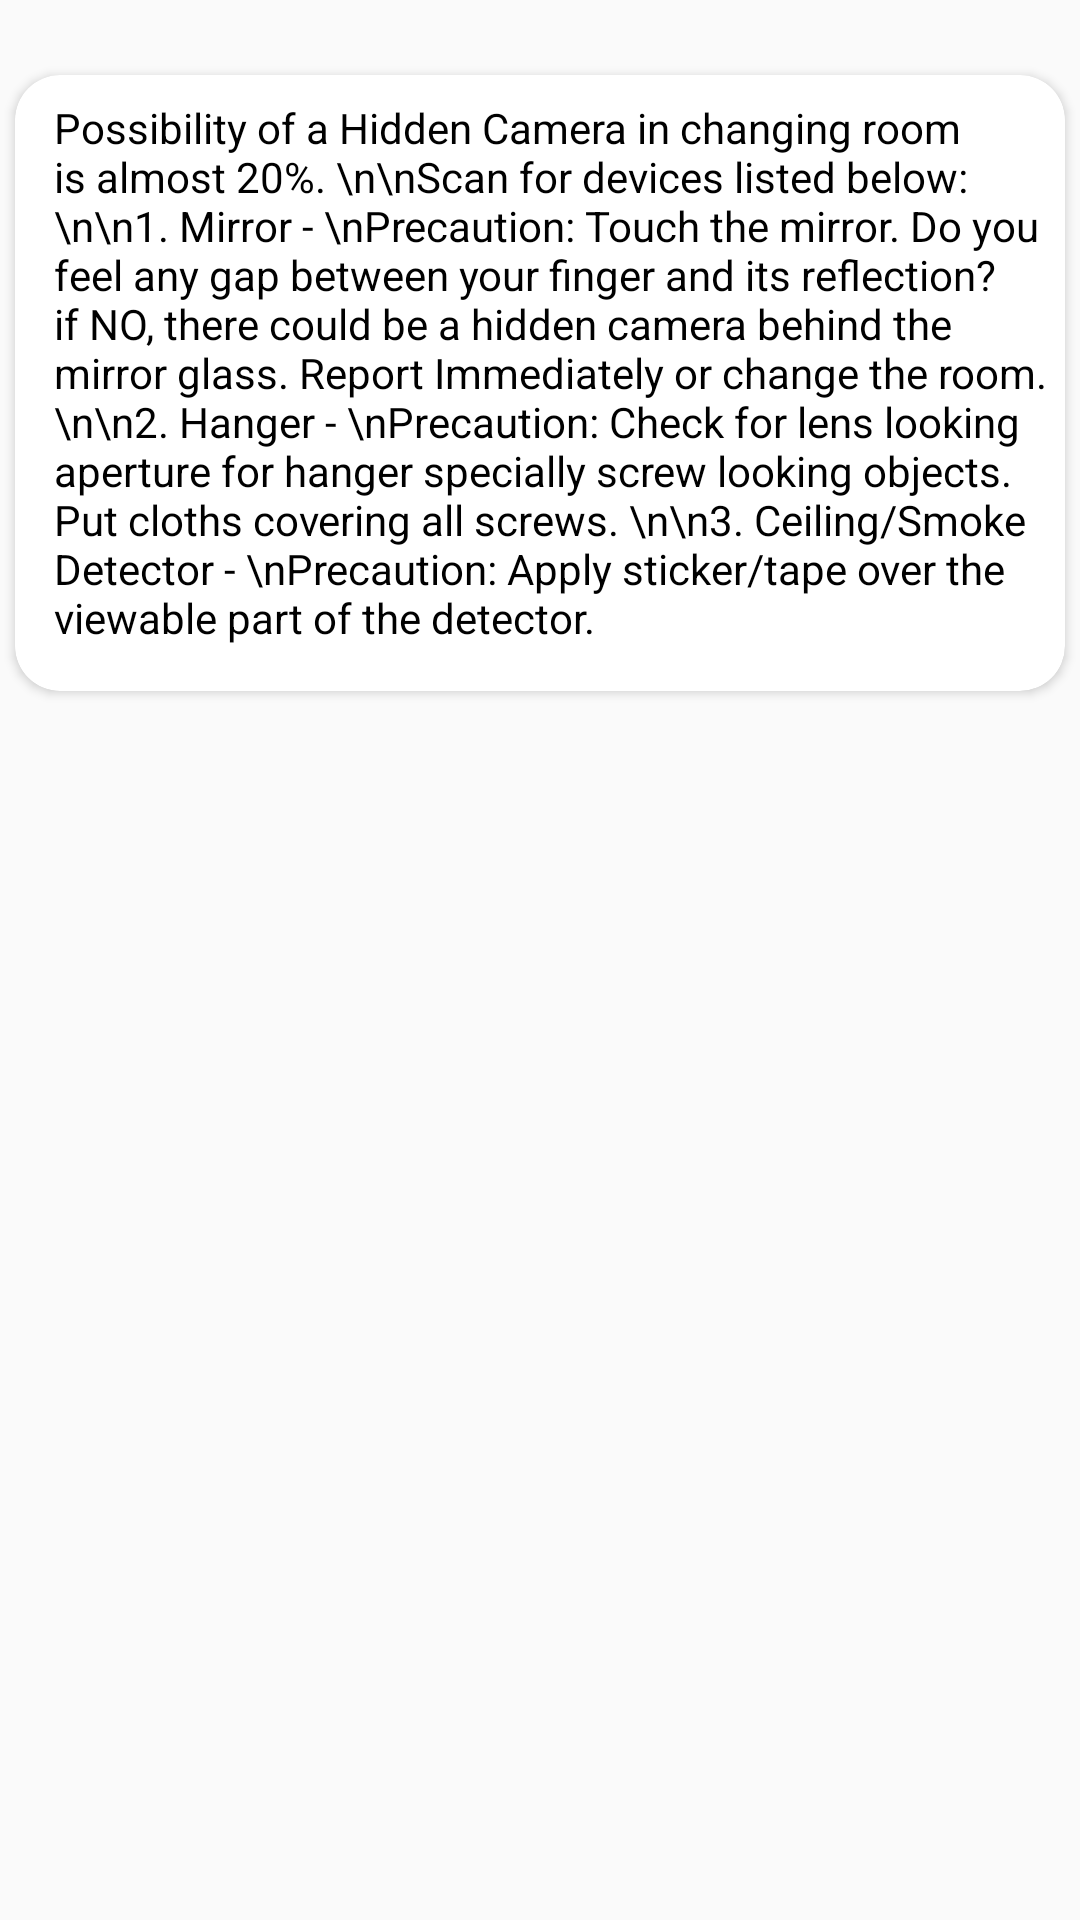

Write the Android layout XML for this screen, with the resource values it uses.
<!-- AndroidManifest.xml: application theme AppTheme -->
<!-- res/layout/activity_changing_room.xml -->
<?xml version="1.0" encoding="utf-8"?>
<androidx.constraintlayout.widget.ConstraintLayout xmlns:android="http://schemas.android.com/apk/res/android"
    xmlns:app="http://schemas.android.com/apk/res-auto"
    xmlns:tools="http://schemas.android.com/tools"
    android:layout_width="match_parent"
    android:layout_height="match_parent"
    tools:context=".Bedroom">


    <androidx.cardview.widget.CardView
        android:layout_width="match_parent"
        android:layout_height="wrap_content"
        android:layout_marginTop="25dp"
        app:cardCornerRadius="15dp"
        android:layout_marginLeft="5dp"
        android:layout_marginRight="5dp"
        app:layout_constraintEnd_toEndOf="parent"
        app:layout_constraintStart_toStartOf="parent"
        app:layout_constraintTop_toTopOf="parent">

        <ScrollView
            android:layout_width="match_parent"
            android:layout_height="match_parent">

            <TextView
                android:layout_width="match_parent"
                android:layout_height="match_parent"
                android:layout_marginLeft="8dp"
                android:layout_marginTop="8dp"
                android:inputType="textMultiLine"
                android:paddingLeft="5dp"
                android:paddingRight="2dp"
                android:paddingBottom="15dp"
                android:text="Possibility of a Hidden Camera in changing room is almost 20%. \n\nScan for devices listed below: \n\n1. Mirror - \nPrecaution: Touch the mirror. Do you feel any gap between your finger and its reflection? if NO, there could be a hidden camera behind the mirror glass. Report Immediately or change the room. \n\n2. Hanger - \nPrecaution: Check for lens looking aperture for hanger specially screw looking objects. Put cloths covering all screws. \n\n3. Ceiling/Smoke Detector - \nPrecaution: Apply sticker/tape over the viewable part of the detector."
                android:textColor="#000000"
                android:textSize="14dp" />
        </ScrollView>

    </androidx.cardview.widget.CardView>

</androidx.constraintlayout.widget.ConstraintLayout>
<!-- resources referenced by this layout -->
<resources>
  <style name="AppTheme" parent="Theme.AppCompat.Light.NoActionBar">
          
          <item name="colorPrimary">@color/colorPrimary</item>
          <item name="colorPrimaryDark">@color/colorPrimaryDark</item>
          <item name="colorAccent">@color/colorAccent</item>
      </style>
  <color name="colorPrimary">#6200EE</color>
  <color name="colorPrimaryDark">#202f65</color>
  <color name="colorAccent">#202f65</color>
</resources>
